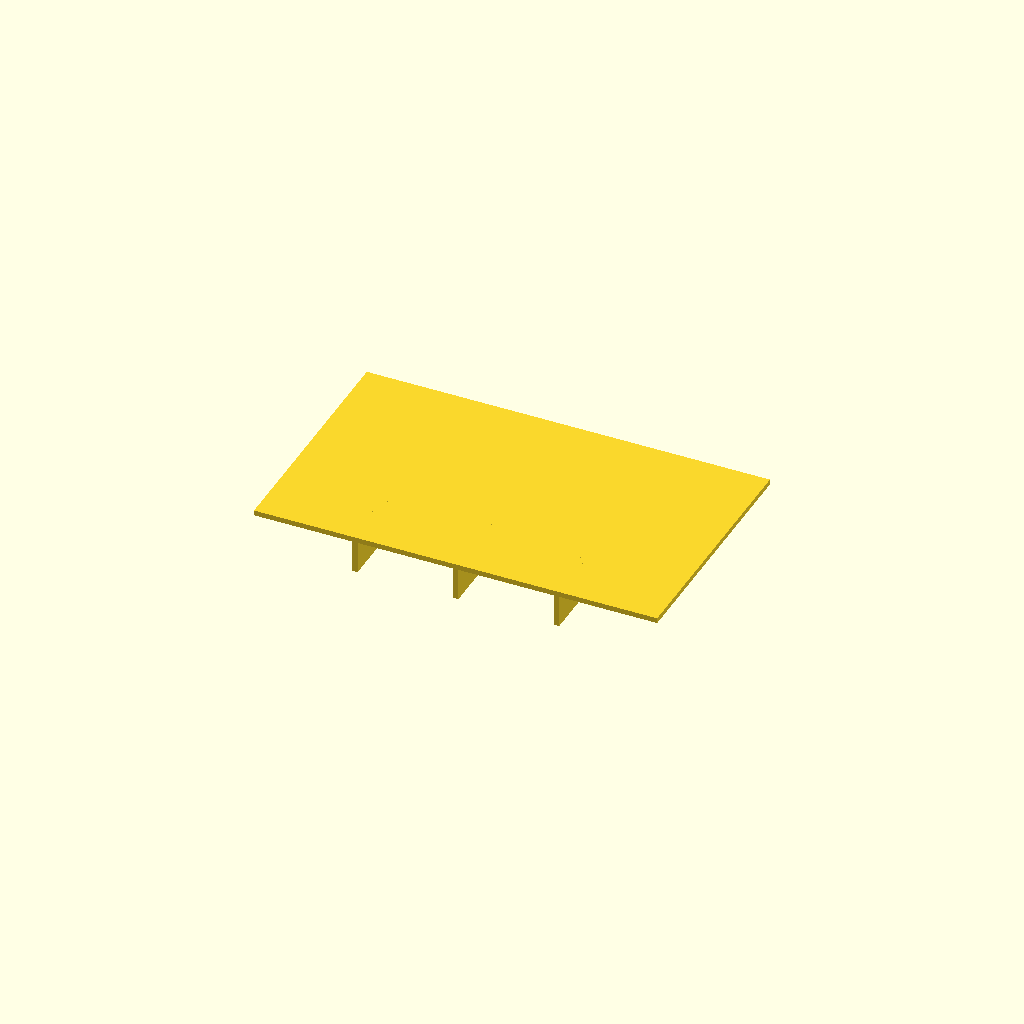
Cell 1 — every parameter at its default value.
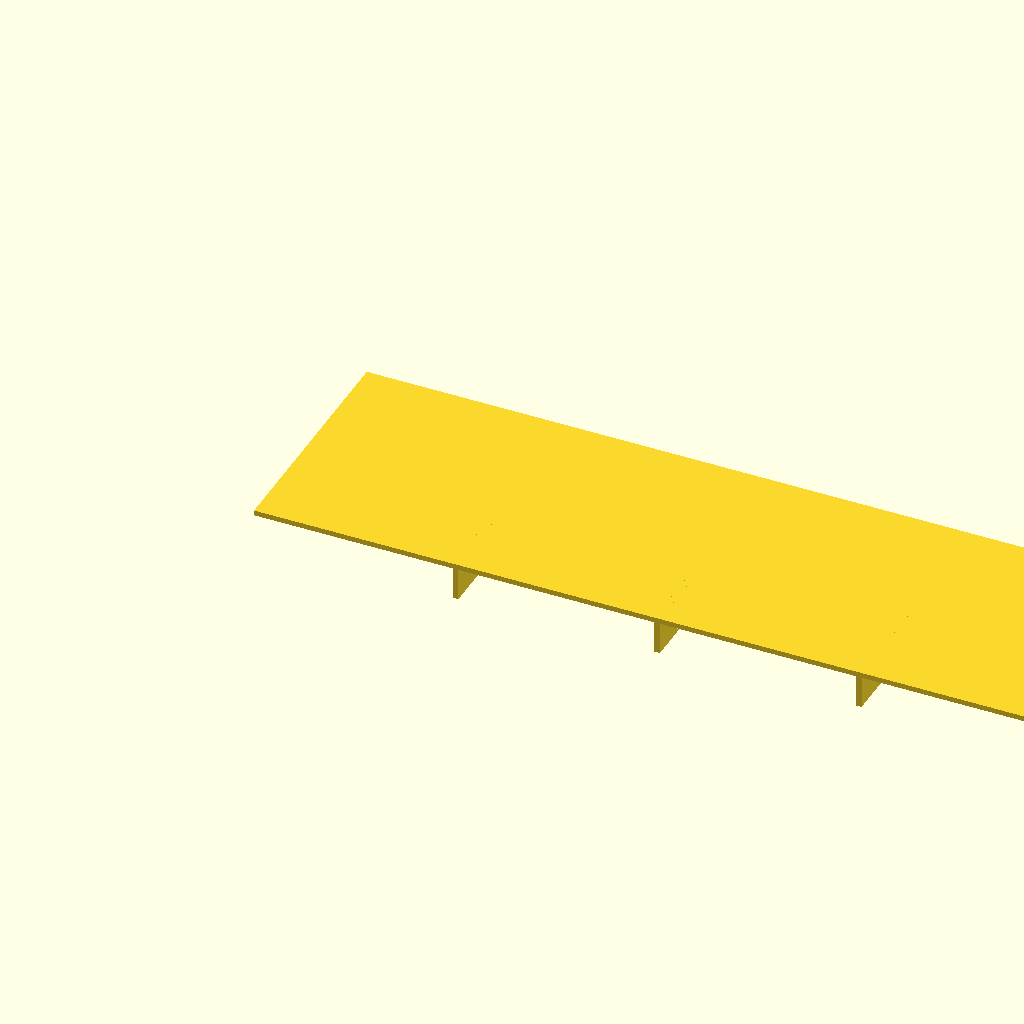
Cell 2 — panel_l set to 200, the other parameters unchanged.
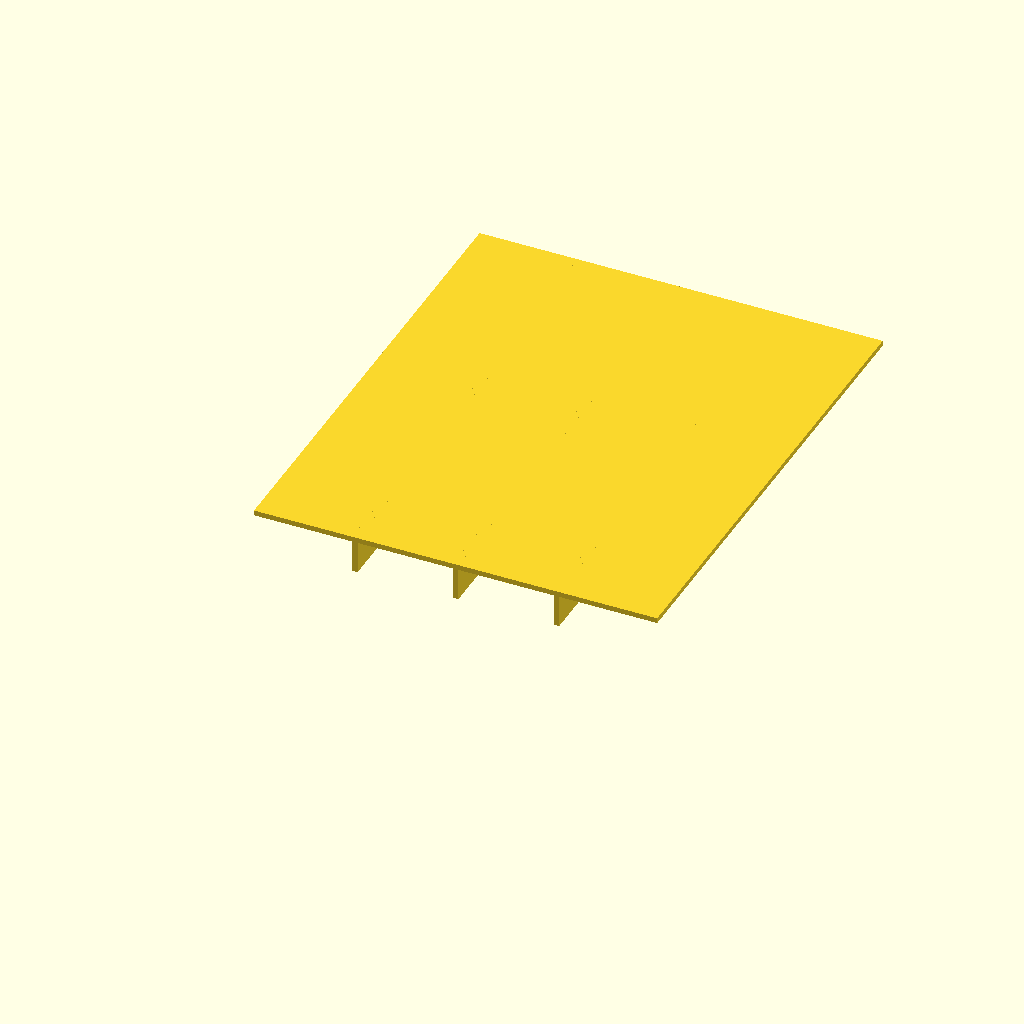
Cell 3 — panel_w set to 120, the other parameters unchanged.
One fixed orthographic camera (rotation 55°, 0°, 25°; colour scheme Cornfield) for every cell.
The OpenSCAD source (optional_data/data/scale1/thinwalls/part_0153.scad):
$fn = 32;

// ----------------------------------------------------------------------
// Ribbed panel: 1.3 mm panel
// ----------------------------------------------------------------------

// --- parameters (mm) ---
panel_l = 100;            // panel length, X
panel_w = 60;             // panel width, Y
panel_t = 1.3;            // panel thickness, Z
rib_t = 1.4;              // rib thickness
rib_h = 8;                // rib height below the panel
ribs = 3;                 // number of ribs

total_h = panel_t + rib_h;  // overall height

union() {
  cube([panel_l, panel_w, panel_t]);
  for (i = [1 : ribs])
    translate([i * panel_l / (ribs + 1) - rib_t / 2, 0, -rib_h])
      cube([rib_t, panel_w, rib_h + panel_t]);
}
Customizer parameters (derived from the source; name, type, default, range or options):
panel_l: number, default 100
panel_w: number, default 60
panel_t: number, default 1.3
rib_t: number, default 1.4
rib_h: number, default 8
ribs: number, default 3
